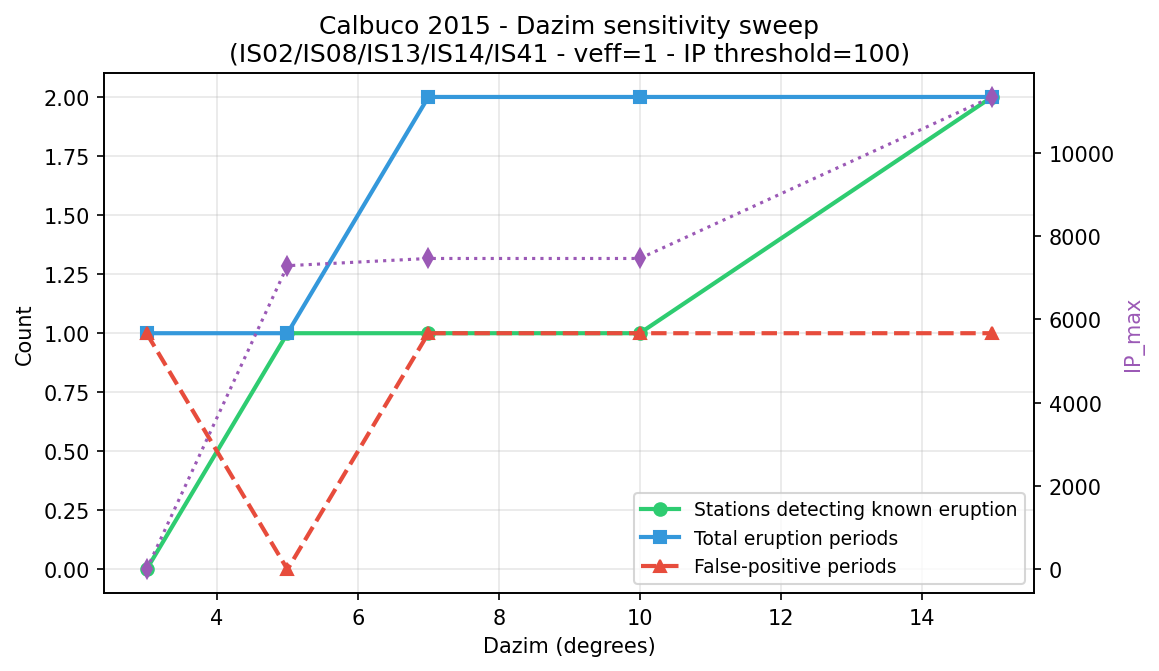

Source data for this figure (header and first rows):
Dazim, RunID, Stations_active, Eruption_periods, IP_max, N_in_true_window, Stations_in_true_window, False_positive_periods
3, 20260426T015833, 0, 1, 0.0, 0, , 1
5, 20260426T015909, 1, 1, 7290, 1, I08BO, 0
7, 20260426T015946, 2, 2, 7463, 1, I08BO, 1
10, 20260426T020022, 2, 2, 7463, 1, I08BO, 1
15, 20260426T020057, 3, 2, 11339, 2, I02AR,I08BO, 1
